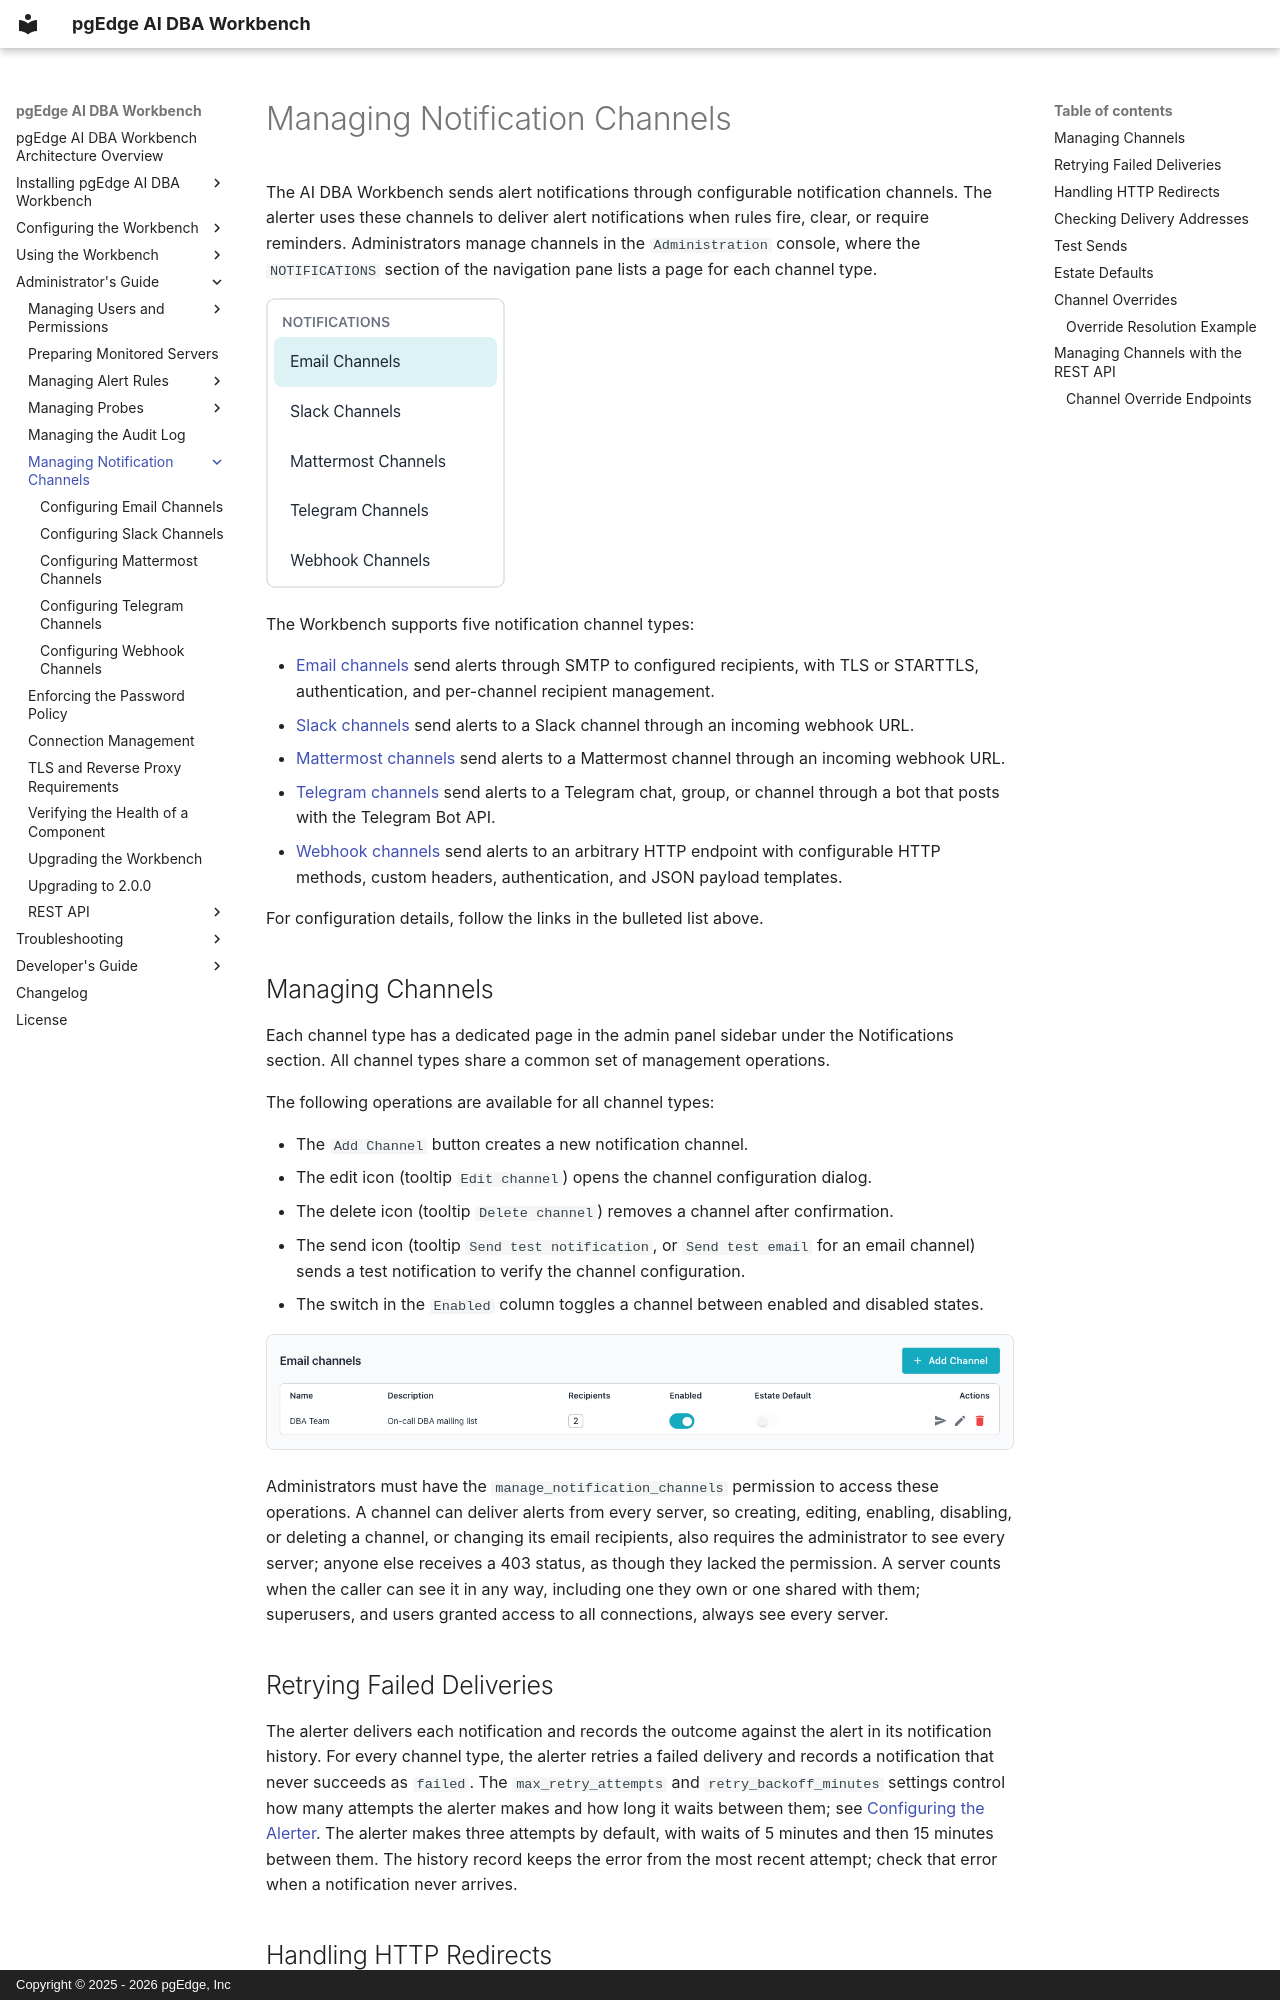

repository: pgEdge/ai-dba-workbench · page: admin-guide/notification-channels/index.html · generator: mkdocs · copyright: Copyright © 2025 - 2026 pgEdge, Inc

# Managing Notification Channels

The AI DBA Workbench sends alert notifications through configurable
notification channels. The alerter uses these channels to deliver alert
notifications when rules fire, clear, or require reminders. Administrators
manage channels in the `Administration` console, where the `NOTIFICATIONS`
section of the navigation pane lists a page for each channel type.

![The NOTIFICATIONS section of the Administration console](../../images/admin_notifications_menu.png)

The Workbench supports five notification channel types:

- [Email channels](email.md) send alerts through SMTP to configured recipients,
  with TLS or STARTTLS, authentication, and per-channel recipient management.
- [Slack channels](slack.md) send alerts to a Slack channel through an incoming
  webhook URL.
- [Mattermost channels](mattermost.md) send alerts to a Mattermost channel
  through an incoming webhook URL.
- [Telegram channels](telegram.md) send alerts to a Telegram chat, group, or
  channel through a bot that posts with the Telegram Bot API.
- [Webhook channels](webhook.md) send alerts to an arbitrary HTTP endpoint with
  configurable HTTP methods, custom headers, authentication, and JSON payload
  templates.

For configuration details, follow the links in the bulleted list above.

## Managing Channels

Each channel type has a dedicated page in the admin panel sidebar under the
Notifications section. All channel types share a common set of management
operations.

The following operations are available for all channel types:

- The `Add Channel` button creates a new notification channel.
- The edit icon (tooltip `Edit channel`) opens the channel configuration
  dialog.
- The delete icon (tooltip `Delete channel`) removes a channel after
  confirmation.
- The send icon (tooltip `Send test notification`, or `Send test email` for an
  email channel) sends a test notification to verify the channel
  configuration.
- The switch in the `Enabled` column toggles a channel between enabled and
  disabled states.

![The Email Channels page of the Administration console](../../images/admin_email_channels.png)

Administrators must have the `manage_notification_channels` permission to
access these operations. A channel can deliver alerts from every server, so
creating, editing, enabling, disabling, or deleting a channel, or changing its
email recipients, also requires the administrator to see every server; anyone
else receives a 403 status, as though they lacked the permission. A server
counts when the caller can see it in any way, including one they own or one
shared with them; superusers, and users granted access to all connections,
always see every server.

## Retrying Failed Deliveries

The alerter delivers each notification and records the outcome against the
alert in its notification history. For every channel type, the alerter retries
a failed delivery and records a notification that never succeeds as `failed`.
The `max_retry_attempts` and `retry_backoff_minutes` settings control how many
attempts the alerter makes and how long it waits between them; see
[Configuring the Alerter](../../configuration/alerter/index.md). The alerter
makes three attempts by default, with waits of 5 minutes and then 15 minutes
between them. The history record keeps the error from the most recent attempt;
check that error when a notification never arrives.
